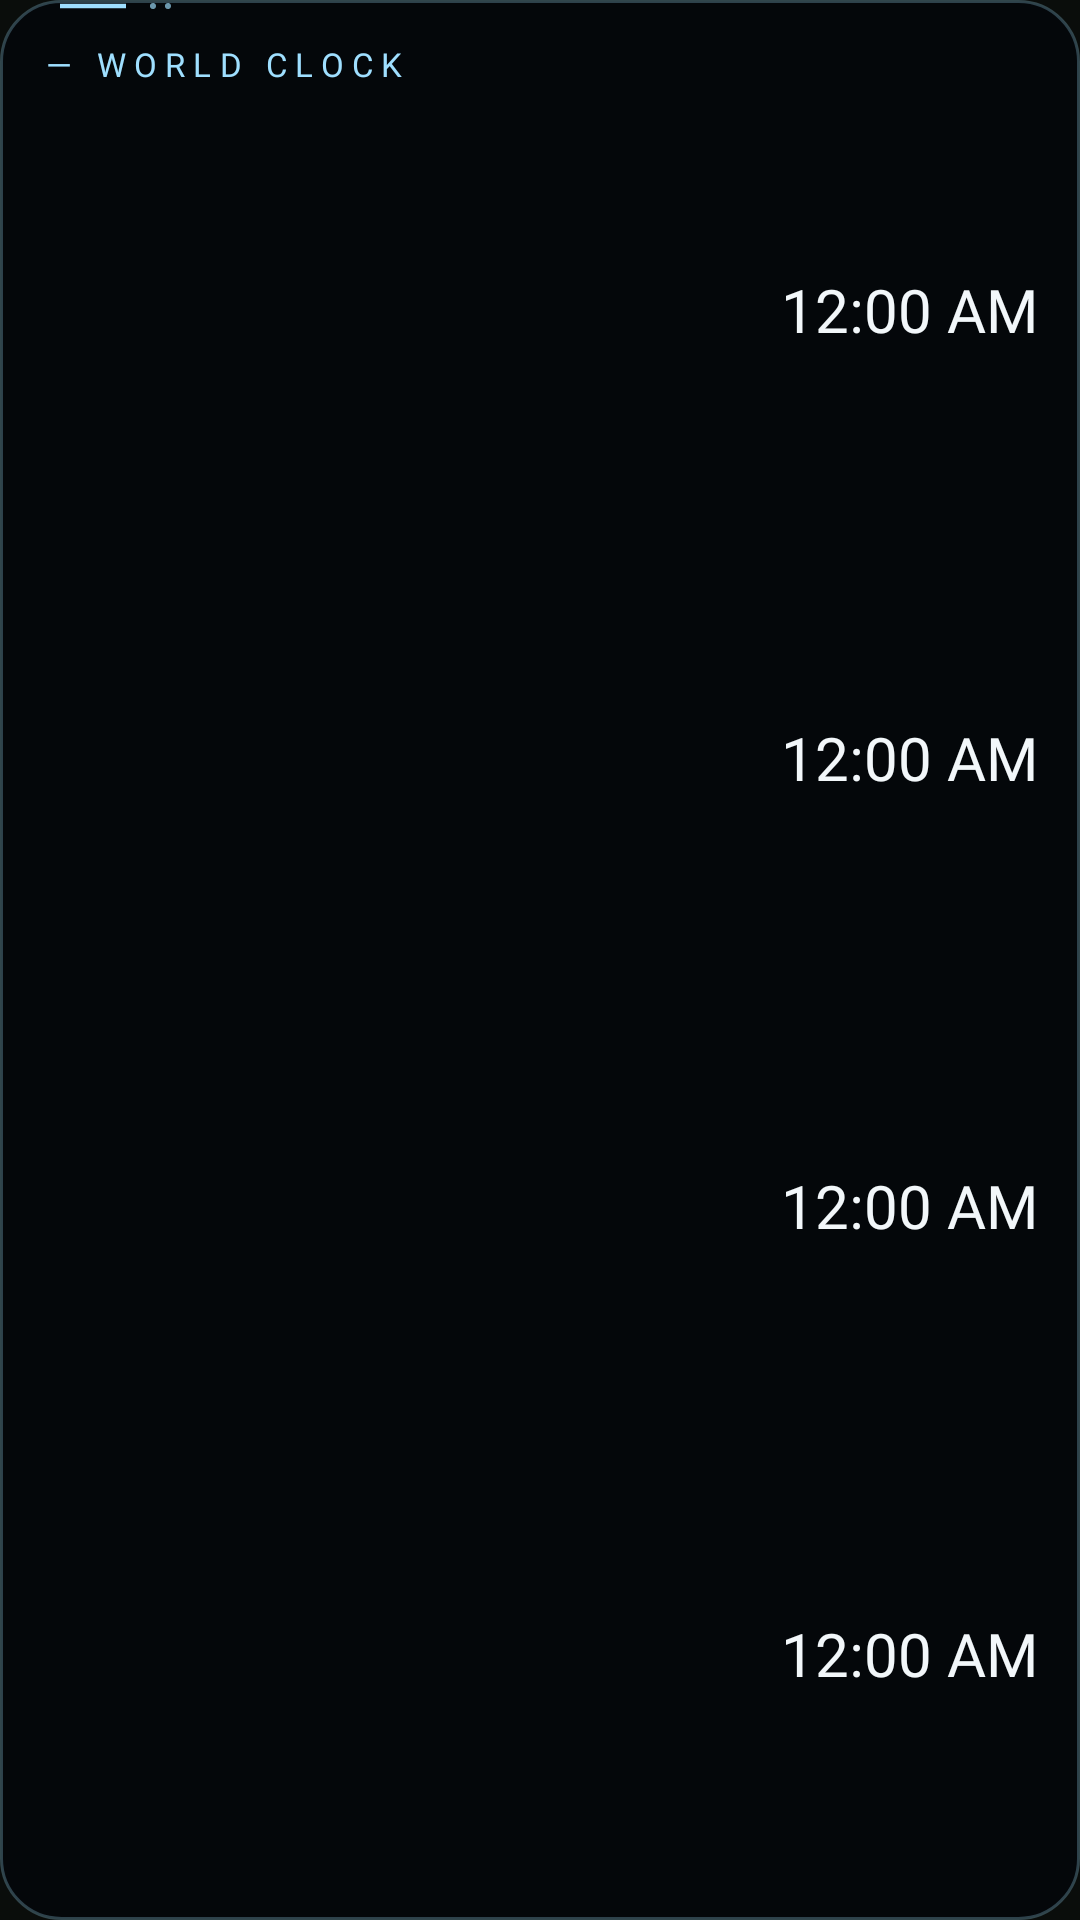

This screen was rendered from an Android layout file. Write that file and the resources it references.
<!-- AndroidManifest.xml: application theme AppTheme -->
<!-- res/layout/widget_world_tower.xml -->
<?xml version="1.0" encoding="utf-8"?>
<LinearLayout xmlns:android="http://schemas.android.com/apk/res/android"
    android:id="@+id/w_root"
    android:layout_width="match_parent" android:layout_height="match_parent"
    android:orientation="vertical" android:padding="14dp" android:background="@drawable/widget_bg_tower">
    <TextView android:layout_width="wrap_content" android:layout_height="wrap_content"
        android:text="— WORLD CLOCK" android:textColor="#9FDFFF" android:textSize="11sp"
        android:fontFamily="@font/jura_semibold" android:letterSpacing="0.25" />
    <LinearLayout android:id="@+id/w_row0" android:layout_width="match_parent" android:layout_height="0dp"
        android:layout_weight="1" android:orientation="horizontal" android:gravity="center_vertical">
        <TextView android:id="@+id/w_city0" android:layout_width="0dp" android:layout_height="wrap_content" android:layout_weight="1"
            android:textSize="14sp" android:textColor="#9FDFFF" android:fontFamily="@font/jura_semibold"
            android:letterSpacing="0.08" android:maxLines="1" android:ellipsize="end" />
        <TextClock android:id="@+id/w_tz0" android:layout_width="wrap_content" android:layout_height="wrap_content"
            android:format12Hour="h:mm a" android:format24Hour="HH:mm" android:textSize="20sp"
            android:textColor="#F2F7FA" android:fontFamily="@font/jura_light" />
    </LinearLayout>
    <LinearLayout android:id="@+id/w_row1" android:layout_width="match_parent" android:layout_height="0dp"
        android:layout_weight="1" android:orientation="horizontal" android:gravity="center_vertical">
        <TextView android:id="@+id/w_city1" android:layout_width="0dp" android:layout_height="wrap_content" android:layout_weight="1"
            android:textSize="14sp" android:textColor="#F2F7FA" android:fontFamily="@font/jura_semibold"
            android:letterSpacing="0.08" android:maxLines="1" android:ellipsize="end" />
        <TextClock android:id="@+id/w_tz1" android:layout_width="wrap_content" android:layout_height="wrap_content"
            android:format12Hour="h:mm a" android:format24Hour="HH:mm" android:textSize="20sp"
            android:textColor="#F2F7FA" android:fontFamily="@font/jura_light" />
    </LinearLayout>
    <LinearLayout android:id="@+id/w_row2" android:layout_width="match_parent" android:layout_height="0dp"
        android:layout_weight="1" android:orientation="horizontal" android:gravity="center_vertical">
        <TextView android:id="@+id/w_city2" android:layout_width="0dp" android:layout_height="wrap_content" android:layout_weight="1"
            android:textSize="14sp" android:textColor="#F2F7FA" android:fontFamily="@font/jura_semibold"
            android:letterSpacing="0.08" android:maxLines="1" android:ellipsize="end" />
        <TextClock android:id="@+id/w_tz2" android:layout_width="wrap_content" android:layout_height="wrap_content"
            android:format12Hour="h:mm a" android:format24Hour="HH:mm" android:textSize="20sp"
            android:textColor="#F2F7FA" android:fontFamily="@font/jura_light" />
    </LinearLayout>
    <LinearLayout android:id="@+id/w_row3" android:layout_width="match_parent" android:layout_height="0dp"
        android:layout_weight="1" android:orientation="horizontal" android:gravity="center_vertical">
        <TextView android:id="@+id/w_city3" android:layout_width="0dp" android:layout_height="wrap_content" android:layout_weight="1"
            android:textSize="14sp" android:textColor="#F2F7FA" android:fontFamily="@font/jura_semibold"
            android:letterSpacing="0.08" android:maxLines="1" android:ellipsize="end" />
        <TextClock android:id="@+id/w_tz3" android:layout_width="wrap_content" android:layout_height="wrap_content"
            android:format12Hour="h:mm a" android:format24Hour="HH:mm" android:textSize="20sp"
            android:textColor="#F2F7FA" android:fontFamily="@font/jura_light" />
    </LinearLayout>
</LinearLayout>
<!-- resources referenced by this layout -->
<resources>
  <!-- drawable widget_bg_tower (drawable) -->
  <?xml version="1.0" encoding="utf-8"?>
  <layer-list xmlns:android="http://schemas.android.com/apk/res/android">
      <item><shape android:shape="rectangle">
          <solid android:color="#D904070A" /><stroke android:width="1dp" android:color="#449FDFFF" /><corners android:radius="20dp" />
      </shape></item>
      <item android:gravity="top|start" android:top="1dp" android:left="20dp" android:width="40dp" android:height="8dp" android:drawable="@drawable/widget_tick_tower" />
  </layer-list>
  <style name="AppTheme" parent="android:Theme.Material.NoActionBar">
          <item name="android:windowBackground">@color/bg</item>
          <item name="android:statusBarColor">@color/bg</item>
          <item name="android:navigationBarColor">@color/bg</item>
          <item name="android:colorAccent">@color/red</item>
      </style>
  <!-- drawable widget_tick_tower (drawable) -->
  <?xml version="1.0" encoding="utf-8"?>
  <vector xmlns:android="http://schemas.android.com/apk/res/android" android:width="40dp" android:height="8dp" android:viewportWidth="40" android:viewportHeight="8">
      <path android:pathData="M0,1 H22" android:strokeColor="#FF9FDFFF" android:strokeWidth="1.5" android:fillColor="#00000000"/>
      <path android:pathData="M30,1 a1,1 0 1,0 2,0 a1,1 0 1,0 -2,0 M35,1 a1,1 0 1,0 2,0 a1,1 0 1,0 -2,0" android:fillColor="#AA9FDFFF"/>
  </vector>
  <color name="bg">#0A0D0B</color>
  <color name="red">#FFB23E</color>
</resources>
